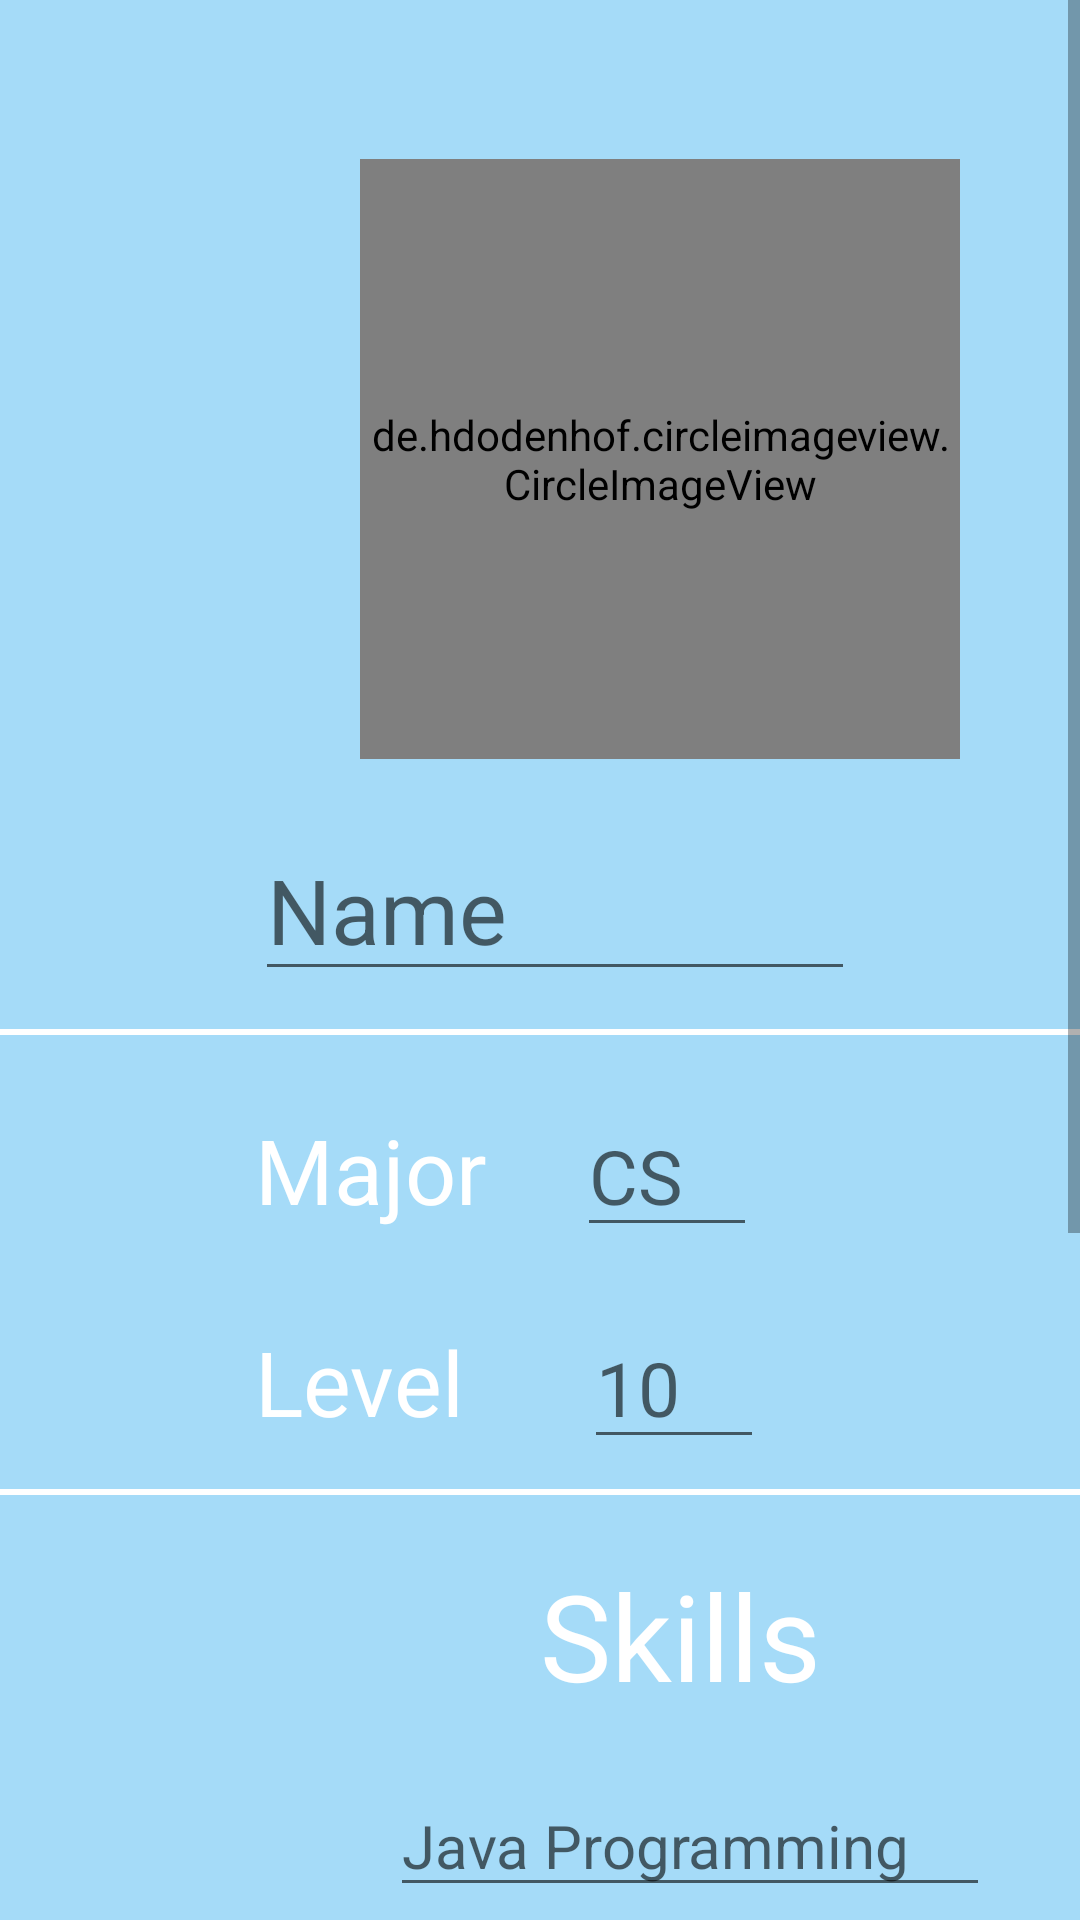

Layout XML and referenced resources for this Android screen:
<!-- AndroidManifest.xml: application theme Theme.IU_COMMUNITY -->
<!-- res/layout/profileedit_fragment.xml -->
<?xml version="1.0" encoding="utf-8"?>
<ScrollView
    xmlns:android="http://schemas.android.com/apk/res/android"
    xmlns:app="http://schemas.android.com/apk/res-auto"
    xmlns:tools="http://schemas.android.com/tools"
    android:layout_width="match_parent"
    android:layout_height="match_parent"
    android:layoutDirection="ltr"
   >
<LinearLayout
    android:layout_width="match_parent"
    android:layout_height="wrap_content"
    android:orientation="vertical"
    android:background="#A5DBF8">
    <ImageView
        android:id="@+id/editprofile_backimg"
        android:layout_width="50dp"
        android:layout_height="50dp"
        android:background="@drawable/arrowback_icon"
        android:layout_marginTop="3dp"/>
    <de.hdodenhof.circleimageview.CircleImageView
        android:id="@+id/editprofile_userimg"
        android:layout_width="200dp"
        android:layout_height="200dp"
        android:layout_marginLeft="120dp"
        android:src="@drawable/outline_perm_identity_white_18"
        app:civ_border_width="0.5dp" />
    <LinearLayout
        android:layout_width="wrap_content"
        android:layout_height="wrap_content"
        android:layout_marginTop="20dp"
        android:layout_marginLeft="85dp"
        android:orientation="horizontal">
        <EditText
            android:id="@+id/editprofile_username"
            android:layout_width="200dp"
            android:layout_height="wrap_content"
            android:hint="Name"
            android:textSize="30dp"
            android:textColor="@color/white" />
        <ImageView
            android:id="@+id/editprofile_updateusername"
            android:layout_width="60dp"
            android:layout_height="60dp"
            android:background="@drawable/outline_refresh_24"
            android:layout_marginLeft="20dp"/>
    </LinearLayout>


    <ImageView
        android:layout_width="match_parent"
        android:layout_height="2dp"
        android:layout_marginTop="10dp"
        android:background="@color/white"/>

    <LinearLayout
        android:layout_width="wrap_content"
        android:layout_height="wrap_content"
        android:orientation="horizontal"
        android:layout_marginLeft="85dp"
        android:layout_marginTop="20dp">
        <TextView
            android:layout_width="wrap_content"
            android:layout_height="wrap_content"
            android:text="Major"
            android:textSize="30dp"
            android:textColor="@color/white" />

        <EditText
            android:id="@+id/editprofile_major"
            android:layout_width="60dp"
            android:layout_height="wrap_content"
            android:textSize="25dp"
            android:hint="CS"
            android:textColor="@color/white"
            android:layout_marginLeft="30dp"/>
        <ImageView
            android:id="@+id/editprofile_updateusermajor"
            android:layout_width="50dp"
            android:layout_height="50dp"
            android:background="@drawable/outline_refresh_24"
            android:layout_marginLeft="20dp"/>
    </LinearLayout>

    <LinearLayout
        android:layout_width="wrap_content"
        android:layout_height="wrap_content"
        android:orientation="horizontal"
        android:layout_marginTop="20dp"
        android:layout_marginLeft="85dp">
        <TextView
            android:layout_width="wrap_content"
            android:layout_height="wrap_content"
            android:text="Level"
            android:textSize="30dp"
            android:textColor="@color/white"/>

        <EditText
            android:id="@+id/editprofile_level"
            android:layout_width="60dp"
            android:layout_height="wrap_content"
            android:textSize="25dp"
            android:hint="10"
            android:textColor="@color/white"
            android:layout_marginLeft="40dp"/>
        <ImageView
            android:id="@+id/editprofile_updateuserlevel"
            android:layout_width="50dp"
            android:layout_height="50dp"
            android:background="@drawable/outline_refresh_24"
            android:layout_marginLeft="20dp"/>
    </LinearLayout>

    <ImageView
        android:layout_width="match_parent"
        android:layout_height="2dp"
        android:layout_marginTop="10dp"
        android:background="@color/white"/>

    <TextView
        android:layout_width="wrap_content"
        android:layout_height="wrap_content"
        android:text="Skills"
        android:textSize="40dp"
        android:textColor="@color/white"
        android:layout_marginTop="20dp"
        android:layout_marginLeft="180dp"/>

    <EditText
        android:id="@+id/editprofile_skilltitle_edtxt"
        android:layout_width="200dp"
        android:layout_height="wrap_content"
        android:hint="Java Programming"
        android:textSize="20dp"
        android:layout_marginTop="20dp"
        android:layout_marginLeft="130dp"
        android:textColor="@color/white"
        />
    <LinearLayout
        android:layout_width="wrap_content"
        android:layout_height="wrap_content"
        android:orientation="horizontal"
        android:layout_marginTop="20dp"
        android:layout_marginLeft="200dp">
        <EditText
            android:id="@+id/editprofile_skillrate_edtxt"
            android:layout_width="wrap_content"
            android:layout_height="wrap_content"
            android:hint="5"
            android:textSize="25dp"
            android:textColor="@color/white"
            />
        <TextView
            android:layout_width="wrap_content"
            android:layout_height="wrap_content"
            android:text="/10"
            android:textSize="25dp"/>
    </LinearLayout>


    <ImageView
        android:id="@+id/editprofile_skillimg"
        android:layout_width="200dp"
        android:layout_height="200dp"
        android:layout_marginLeft="140dp"
        android:layout_marginTop="20dp"
        android:background="@drawable/attach_cer_icon"
        android:textSize="20dp" />

    <ImageView
        android:id="@+id/editprofile_addskill"
        android:layout_width="50dp"
        android:layout_height="50dp"
        android:layout_marginLeft="210dp"
        android:layout_marginTop="10dp"
        android:layout_marginBottom="10dp"
        android:background="@drawable/addicon" />
</LinearLayout>


</ScrollView>
<!-- resources referenced by this layout -->
<resources>
  <!-- drawable addicon: png bitmap (drawable, 704 bytes) -->
  <!-- drawable attach_cer_icon: png bitmap (drawable-hdpi, 617 bytes) -->
  <!-- drawable outline_perm_identity_white_18: png bitmap (drawable-hdpi, 1214 bytes) -->
  <style name="Theme.IU_COMMUNITY" parent="Theme.AppCompat.Light.NoActionBar">
          
          <item name="colorPrimary">@color/purple_500</item>
          <item name="colorPrimaryVariant">@color/purple_700</item>
          <item name="colorOnPrimary">@color/white</item>
          
          <item name="colorSecondary">@color/teal_200</item>
          <item name="colorSecondaryVariant">@color/teal_700</item>
          <item name="colorOnSecondary">@color/black</item>
          
          <item name="android:statusBarColor" tools:targetApi="l">?attr/colorPrimaryVariant</item>
          
      </style>
  <!-- not gathered from this repository: default colours our renderer supplied (Android Studio template values) -->
  <color name="purple_500">#FF6200EE</color>
  <color name="purple_700">#FF3700B3</color>
  <color name="teal_200">#FF03DAC5</color>
  <color name="teal_700">#FF018786</color>
  <color name="black">#FF000000</color>
  <color name="white">#FFFFFFFF</color>
</resources>
